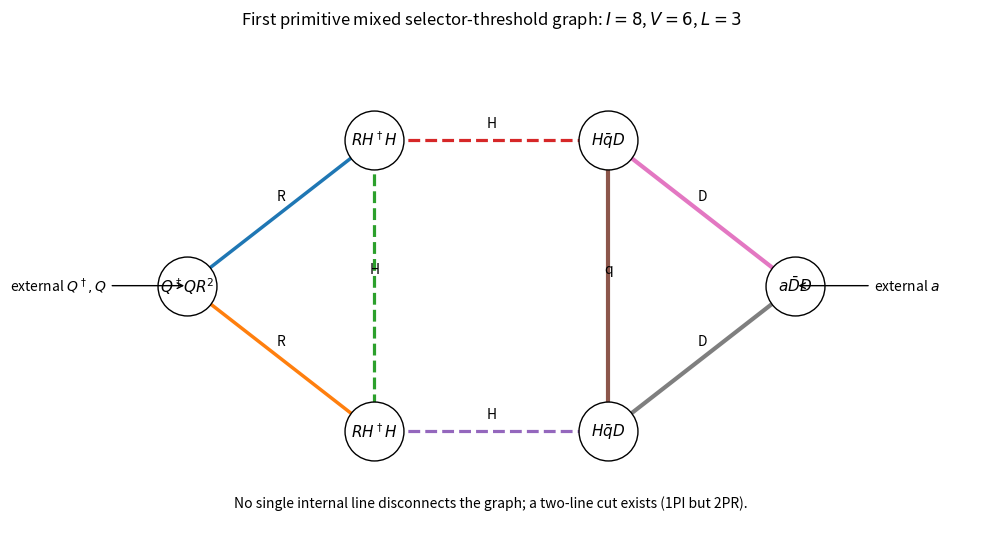

Write Python code to recreate this figure. (Note: this script raises an exception after producing the figure.)
#!/usr/bin/env python3
"""
Selector-threshold higher-loop and nonequilibrium audit, v1.1.

This script performs five independent checks:
  1. graph-theoretic loop counting and one-particle irreducibility of the
     first mixed selector-reheaton-threshold topology;
  2. exact Z6 Fourier-charge identities showing that lower harmonics must
     carry a transient selector or state charge;
  3. a naive-dimensional-analysis estimate of the first mixed three-loop
     operator on the v0.8/v0.9 benchmark;
  4. exact two-time Gaussian Kadanoff-Baym evolution of a non-Markovian
     field-plus-bath surrogate, with symplectic verification;
  5. preheating, smooth-quench UV-tail, fermionic-cascade, and discrete-gauge
     anomaly diagnostics.

The numerical KB benchmark is an exact solution of a quadratic surrogate.
It tests causal two-time propagation, memory, selector restoration, and
replica leakage. It is not a full nonlinear non-Abelian 3+1-dimensional 2PI
production simulation; the full field-theory equations are given in the
accompanying paper.
"""
from __future__ import annotations

import csv
import json
import math
from pathlib import Path
from typing import Dict, Iterable, Tuple

import matplotlib.pyplot as plt
import networkx as nx
import numpy as np
from scipy.linalg import eigvalsh

OUT = Path('/mnt/data')
PI = math.pi


def loop_number(graph: nx.MultiGraph) -> int:
    """Cyclomatic loop number L = I - V + C for an internal multigraph."""
    return graph.number_of_edges() - graph.number_of_nodes() + nx.number_connected_components(graph)


def topology_audit() -> Dict[str, object]:
    """Construct the minimal primitive three-loop graph and dangerous shortcuts."""
    # Primitive graph using only Q^2 R^2, R H^dagger H, H q D Yukawa, and a D D.
    # Vertices: selector VQ, two reheaton-Higgs vertices VR1/VR2, two Yukawa
    # vertices VY1/VY2, and the external-a mass insertion Va.
    g3 = nx.MultiGraph()
    g3.add_nodes_from(['VQ', 'VR1', 'VR2', 'VY1', 'VY2', 'Va'])
    edges3 = [
        ('VQ', 'VR1', 'R'), ('VQ', 'VR2', 'R'),
        ('VR1', 'VR2', 'H'),
        ('VR1', 'VY1', 'H'), ('VR2', 'VY2', 'H'),
        ('VY1', 'VY2', 'q'),
        ('VY1', 'Va', 'D'), ('Va', 'VY2', 'D'),
    ]
    for u, v, field in edges3:
        g3.add_edge(u, v, field=field)

    # Dangerous direct R Dbar D portal: Q^2 R^2 plus two R Dbar D vertices.
    g2 = nx.MultiGraph()
    g2.add_nodes_from(['VQ', 'VD1', 'VD2', 'Va'])
    for u, v, field in [
        ('VQ', 'VD1', 'R'), ('VQ', 'VD2', 'R'),
        ('VD1', 'VD2', 'D'), ('VD1', 'Va', 'D'), ('Va', 'VD2', 'D'),
    ]:
        g2.add_edge(u, v, field=field)

    # Dangerous Q^2 H^dagger H shortcut: one selector-Higgs vertex, two Yukawas.
    g2_qh = nx.MultiGraph()
    g2_qh.add_nodes_from(['VQH', 'VY1', 'VY2', 'Va'])
    for u, v, field in [
        ('VQH', 'VY1', 'H'), ('VQH', 'VY2', 'H'),
        ('VY1', 'VY2', 'q'), ('VY1', 'Va', 'D'), ('Va', 'VY2', 'D'),
    ]:
        g2_qh.add_edge(u, v, field=field)

    def summarize(g: nx.MultiGraph) -> Dict[str, object]:
        simple = nx.Graph(g)
        bridges = list(nx.bridges(simple))
        return {
            'vertices': g.number_of_nodes(),
            'internal_lines': g.number_of_edges(),
            'loop_order': loop_number(g),
            'connected': nx.is_connected(simple),
            'one_particle_irreducible': len(bridges) == 0,
            'bridges': [list(x) for x in bridges],
            'edge_connectivity': nx.edge_connectivity(simple),
        }

    result = {
        'primitive_allowed_graph': summarize(g3),
        'forbidden_direct_R_DD_graph': summarize(g2),
        'forbidden_direct_QQ_HH_graph': summarize(g2_qh),
        'conclusion': (
            'The first primitive allowed connected 1PI graph is three-loop. '
            'A direct R Dbar D or Q^2 H^dagger H portal lowers the topological '
            'order to two and must be absent as a hard UV interaction; loop-induced '
            'versions count toward the same three-loop microscopic order.'
        ),
    }

    # Topology figure.
    pos = {
        'VQ': (-2.6, 0.0), 'VR1': (-1.0, 1.15), 'VR2': (-1.0, -1.15),
        'VY1': (1.0, 1.15), 'VY2': (1.0, -1.15), 'Va': (2.6, 0.0),
    }
    fig, ax = plt.subplots(figsize=(10, 5.6))
    field_styles = {
        'R': dict(linestyle='-', linewidth=2.5),
        'H': dict(linestyle='--', linewidth=2.3),
        'q': dict(linestyle='-', linewidth=3.0),
        'D': dict(linestyle='-', linewidth=3.0),
    }
    for u, v, data in g3.edges(data=True):
        style = field_styles[data['field']]
        ax.plot([pos[u][0], pos[v][0]], [pos[u][1], pos[v][1]], **style)
        xm, ym = (pos[u][0]+pos[v][0])/2, (pos[u][1]+pos[v][1])/2
        ax.text(xm, ym+0.08, data['field'], fontsize=10, ha='center', va='bottom')
    labels = {
        'VQ': r'$Q^\dagger Q R^2$', 'VR1': r'$R H^\dagger H$',
        'VR2': r'$R H^\dagger H$', 'VY1': r'$H\bar q D$',
        'VY2': r'$H\bar q D$', 'Va': r'$a\bar D D$',
    }
    nx.draw_networkx_nodes(g3, pos, node_size=1800, node_color='white', edgecolors='black', ax=ax)
    nx.draw_networkx_labels(g3, pos, labels=labels, font_size=11, ax=ax)
    ax.annotate(r'external $Q^\dagger,Q$', xy=pos['VQ'], xytext=(-3.7, 0),
                arrowprops=dict(arrowstyle='->'), ha='center', va='center')
    ax.annotate(r'external $a$', xy=pos['Va'], xytext=(3.55, 0),
                arrowprops=dict(arrowstyle='->'), ha='center', va='center')
    ax.set_title(r'First primitive mixed selector-threshold graph: $I=8$, $V=6$, $L=3$')
    ax.text(0, -1.75, 'No single internal line disconnects the graph; a two-line cut exists (1PI but 2PR).',
            ha='center', fontsize=10)
    ax.set_xlim(-4.1, 4.1); ax.set_ylim(-2.0, 2.0); ax.axis('off')
    fig.tight_layout()
    fig.savefig(OUT/'mixed_selector_threshold_topology_v1_1.png', dpi=200)
    plt.close(fig)
    return result


def z6_charge_audit(samples: int = 500, seed: int = 23) -> Dict[str, float]:
    """Verify the Fourier-charge projector for arbitrary selector backgrounds."""
    rng = np.random.default_rng(seed)
    N = 6
    omega = np.exp(2j*PI/N)
    max_identity = 0.0
    max_symmetric = 0.0
    max_onehot = 0.0
    for _ in range(samples):
        q2 = rng.random(N)
        w = np.sum(q2) - q2  # w_k = sum_{j != k} |Q_j|^2
        for p in range(1, N):
            lhs = np.sum(w * omega**(p*np.arange(N)))
            rhs = -np.sum(q2 * omega**(p*np.arange(N)))
            max_identity = max(max_identity, abs(lhs-rhs))
        qsym = np.full(N, rng.random())
        wsym = np.sum(qsym)-qsym
        for p in range(1, N):
            max_symmetric = max(max_symmetric, abs(np.sum(wsym*omega**(p*np.arange(N)))))
        one = np.zeros(N); j = int(rng.integers(0, N)); one[j] = 1.0
        wone = np.sum(one)-one
        for p in range(1, N):
            max_onehot = max(max_onehot, abs(np.sum(wone*omega**(p*np.arange(N))) + omega**(p*j)))
    return {
        'max_general_identity_residual': float(max_identity),
        'max_symmetric_lower_harmonic': float(max_symmetric),
        'max_onehot_residual': float(max_onehot),
    }


def three_loop_nda() -> Dict[str, float]:
    """NDA estimate for epsilon C3 Re(e^{ix} Q_1) on the benchmark."""
    Nc = 3.0
    lam_QR = 0.50
    y_D = 0.30
    mu_H = 1.8848e4       # GeV
    M = 1.002e6           # GeV
    m_R = 1.0e9           # GeV
    eps = 2.70e-13
    vQ = 1.0e10           # GeV
    thermal_focusing = 1.4053e15  # GeV^4, inherited from v1.0 benchmark
    loop_function = 1.0
    C3 = (Nc*lam_QR*y_D*y_D/(16*PI*PI)**3) * (mu_H*mu_H*M*M/(m_R*m_R)) * loop_function
    V = eps*C3*vQ*vQ
    return {
        'C3_GeV2_for_unit_loop_function': C3,
        'transient_onehot_amplitude_GeV4': V,
        'ratio_to_thermal_focusing': V/thermal_focusing,
        'selector_Q2_decay_factor_after_5_Gamma_inverse': math.exp(-5.0),
        'amplitude_after_5_Gamma_inverse_GeV4': V*math.exp(-5.0),
    }


def _smoothstep(t: float, center: float, width: float) -> float:
    return 0.5*(1.0+math.tanh((t-center)/width))


def gaussian_kb_benchmark() -> Tuple[Dict[str, float], Dict[str, np.ndarray]]:
    """
    Exact Gaussian, non-Markovian two-time evolution.

    A finite bath is retained explicitly. Integrating it out yields a causal memory
    kernel, so this is an exact Kadanoff-Baym solution for a quadratic surrogate.
    The field-theory report separately gives the nonlinear 2PI equations.
    """
    names = ['Q', 'R0', 'R1', 'H0', 'H5', 'P0', 'P5']
    nbq, nb0, nb5 = 3, 5, 5
    names += [f'BQ{j}' for j in range(nbq)]
    names += [f'B0{j}' for j in range(nb0)]
    names += [f'B5{j}' for j in range(nb5)]
    idx = {n:i for i,n in enumerate(names)}
    n = len(names)

    masses = np.zeros(n)
    base = {'Q':2.4, 'R0':1.0, 'R1':1.0, 'H0':0.72, 'H5':0.72, 'P0':1.15, 'P5':1.15}
    for key, val in base.items(): masses[idx[key]] = val
    for j, w in enumerate(np.linspace(0.8, 4.2, nbq)): masses[idx[f'BQ{j}']] = w
    for j, w in enumerate(np.linspace(0.30, 2.3, nb0)): masses[idx[f'B0{j}']] = w
    for j, w in enumerate(np.linspace(0.30, 2.3, nb5)): masses[idx[f'B5{j}']] = w

    k_values = np.linspace(0.0, 3.0, 10)
    dt = 0.04
    tmax = 72.0
    times = np.arange(0.0, tmax+0.5*dt, dt)
    store_stride = 6
    store_idx = np.arange(0, len(times), store_stride)
    stored_times = times[store_idx]
    nk = len(k_values)
    dim = 2*n

    def common_K(t: float) -> np.ndarray:
        K = np.zeros((n,n))
        # Smooth selector restoration: the unselected R1 mode falls from mass 4 to 1.
        sQ = _smoothstep(t, 6.0, 1.2)
        mR1 = 4.0*(1.0-sQ) + 1.0*sQ
        local_masses = masses.copy(); local_masses[idx['R1']] = mR1
        np.fill_diagonal(K, local_masses*local_masses)
        on = _smoothstep(t, 1.0, 0.45)

        def couple(a: str, b: str, c: float) -> None:
            ia, ib = idx[a], idx[b]
            K[ia,ib] += c; K[ib,ia] += c

        couple('R0','H0', on*0.30)
        couple('R0','H5', on*0.30/16.0)
        couple('R0','R1', on*2.0e-5)  # tiny leakage diagnostic
        couple('H0','P0', on*0.12)
        couple('H5','P5', on*0.12)

        # Ohmic-like finite baths with local counterterms.
        for h, prefix, nb, gamma in [('Q','BQ',nbq,0.22), ('H0','B0',nb0,0.12), ('H5','B5',nb5,0.12)]:
            ct = 0.0
            ws = np.array([masses[idx[f'{prefix}{j}']] for j in range(nb)])
            dw = float(np.mean(np.diff(ws))) if nb > 1 else 1.0
            for j, w in enumerate(ws):
                c = on*0.72*math.sqrt(2.0*gamma/PI*w*w*dw)
                couple(h, f'{prefix}{j}', c)
                ct += c*c/(w*w)
            K[idx[h],idx[h]] += ct
        return K

    # Positivity check over the entire gate history at k=0.
    min_K_eigenvalue = min(float(eigvalsh(common_K(float(t)))[0]) for t in np.linspace(0,tmax,181))
    if min_K_eigenvalue <= 0:
        raise RuntimeError(f'Gaussian benchmark became tachyonic: {min_K_eigenvalue}')

    # Fundamental symplectic matrices for all momentum modes, vectorized over k.
    U = np.broadcast_to(np.eye(dim), (nk,dim,dim)).copy()
    saved = np.empty((len(store_idx),nk,dim,dim))
    saved[0] = U
    srow = 1

    def K_batch(t: float) -> np.ndarray:
        K0 = common_K(t)
        return K0[None,:,:] + (k_values*k_values)[:,None,None]*np.eye(n)[None,:,:]

    K_now = K_batch(times[0])
    for it, t in enumerate(times[:-1]):
        Qblk = U[:,:n,:]
        Pblk = U[:,n:,:]
        Pblk -= 0.5*dt*np.einsum('kij,kjl->kil', K_now, Qblk, optimize=True)
        Qblk += dt*Pblk
        K_next = K_batch(float(t+dt))
        Pblk -= 0.5*dt*np.einsum('kij,kjl->kil', K_next, Qblk, optimize=True)
        K_now = K_next
        if (it+1) % store_stride == 0:
            saved[srow] = U
            srow += 1
    saved = saved[:srow]
    stored_times = stored_times[:srow]

    # Symplectic accuracy.
    Omega = np.zeros((dim,dim)); Omega[:n,n:] = np.eye(n); Omega[n:,:n] = -np.eye(n)
    symplectic_error = float(np.max(np.abs(U[0]@Omega@U[0].T-Omega)))

    # Initial covariance and an exact excess covariance above vacuum.
    K_initial = K_batch(0.0)
    V_vac = np.empty((nk,dim,dim))
    V_ex_R = np.zeros_like(V_vac)
    V_ex_Q = np.zeros_like(V_vac)
    nR, nQ = 35.0, 10.0
    for ik in range(nk):
        w0 = np.sqrt(np.diag(K_initial[ik]))
        V = np.zeros((dim,dim))
        V[np.arange(n),np.arange(n)] = 0.5/w0
        V[n+np.arange(n),n+np.arange(n)] = 0.5*w0
        V_vac[ik] = V
        for field, occ, target in [('R0',nR,V_ex_R),('Q',nQ,V_ex_Q)]:
            i = idx[field]
            target[ik,i,i] = occ/w0[i]
            target[ik,n+i,n+i] = occ*w0[i]

    fields = ['Q','R0','R1','H0','H5','P0','P5']
    occ_full = {f:np.zeros((srow,nk)) for f in fields}
    occ_ex_R = {f:np.zeros((srow,nk)) for f in fields}
    occ_ex_Q = {f:np.zeros((srow,nk)) for f in fields}

    for jt, t in enumerate(stored_times):
        Kt = K_batch(float(t))
        for ik in range(nk):
            S = saved[jt,ik]
            Vfull = S@(V_vac[ik]+V_ex_R[ik]+V_ex_Q[ik])@S.T
            VR = S@V_ex_R[ik]@S.T
            VQ = S@V_ex_Q[ik]@S.T
            for f in fields:
                i = idx[f]
                wf = math.sqrt(max(Kt[ik,i,i],1e-14))
                occ_full[f][jt,ik] = max(0.5*(wf*Vfull[i,i]+Vfull[n+i,n+i]/wf)-0.5,0.0)
                occ_ex_R[f][jt,ik] = 0.5*(wf*VR[i,i]+VR[n+i,n+i]/wf)
                occ_ex_Q[f][jt,ik] = 0.5*(wf*VQ[i,i]+VQ[n+i,n+i]/wf)

    def radial_energy(occ: np.ndarray, mass: float) -> np.ndarray:
        w = np.sqrt(k_values*k_values+mass*mass)
        return np.trapezoid(k_values[None,:]**2*w[None,:]*occ, k_values, axis=1)

    energy_R = {f: radial_energy(occ_ex_R[f], base.get(f,masses[idx[f]])) for f in fields}
    energy_Q = {f: radial_energy(occ_ex_Q[f], base.get(f,masses[idx[f]])) for f in fields}

    # Two-time propagators for the representative momentum shell.
    ik_rep = int(np.argmin(np.abs(k_values-1.0)))
    Srep = saved[:,ik_rep]
    Vrep = V_vac[ik_rep]+V_ex_R[ik_rep]+V_ex_Q[ik_rep]
    Fmat: Dict[str,np.ndarray] = {}
    rhomat: Dict[str,np.ndarray] = {}
    for f in ['Q','R0','H0','H5','P0','R1']:
        i = idx[f]
        rows = Srep[:,i,:]
        F = rows@Vrep@rows.T
        rho = rows@Omega@rows.T
        norm = np.sqrt(np.maximum(np.outer(np.diag(F),np.diag(F)),1e-30))
        Fmat[f] = F/norm
        rhomat[f] = rho

    # Diagnostics use excess energy transferred from the initially populated R0.
    late_slice = slice(max(0,srow-20),srow)
    E0 = float(np.mean(energy_R['H0'][late_slice]))
    E5 = float(np.mean(energy_R['H5'][late_slice]))
    E1 = float(np.mean(np.abs(energy_R['R1'][late_slice])))
    ratio = E5/max(E0,1e-30)
    Tratio = ratio**0.25
    leak = E1/max(E0,1e-30)
    q_supp = float(np.mean(energy_Q['Q'][late_slice])/max(energy_Q['Q'][0],1e-30))
    r_remain = float(np.mean(energy_R['R0'][late_slice])/max(energy_R['R0'][0],1e-30))

    # Figures.
    fig, ax = plt.subplots(figsize=(9.5,5.4))
    for f in ['R0','H0','H5','P0','P5','R1']:
        ax.plot(stored_times, np.maximum(np.abs(energy_R[f]),1e-15), label=f)
    ax.set_yscale('log'); ax.set_xlabel(r'$m_R t$'); ax.set_ylabel('excess energy proxy')
    ax.set_title('Exact two-time Gaussian KB surrogate: reheaton transfer and replica leakage')
    ax.legend(ncol=3); ax.grid(alpha=.25); fig.tight_layout()
    fig.savefig(OUT/'kb_energy_flow_v1_1.png',dpi=190); plt.close(fig)

    fig, axes = plt.subplots(2,3,figsize=(13,7.5),constrained_layout=True)
    for ax, f in zip(axes.ravel(), ['Q','R0','H0','H5','P0','R1']):
        im=ax.imshow(Fmat[f],origin='lower',extent=[stored_times[0],stored_times[-1],stored_times[0],stored_times[-1]],
                     aspect='auto',vmin=-1,vmax=1,cmap='coolwarm')
        ax.set_title(rf'{f}: $F(t,t^\prime)$')
        ax.set_xlabel(r'$t^\prime$'); ax.set_ylabel(r'$t$')
    fig.colorbar(im,ax=axes.ravel().tolist(),shrink=.82,label='normalized statistical propagator')
    fig.savefig(OUT/'kb_two_time_propagators_v1_1.png',dpi=190); plt.close(fig)

    fig, axes = plt.subplots(1,2,figsize=(11.5,4.5),constrained_layout=True)
    axes[0].plot(stored_times, np.maximum(energy_Q['Q'],1e-16), label='selector fluctuation excess')
    axes[0].set_yscale('log'); axes[0].set_xlabel(r'$m_R t$'); axes[0].set_ylabel('energy proxy')
    axes[0].set_title('Selector dephasing into its finite bath'); axes[0].grid(alpha=.25)
    axes[1].plot(stored_times, np.maximum(np.abs(energy_R['R1']),1e-18), label='unselected replica')
    axes[1].plot(stored_times, np.maximum(energy_R['H0'],1e-18), label='selected bath channel')
    axes[1].set_yscale('log'); axes[1].set_xlabel(r'$m_R t$'); axes[1].set_ylabel('excess energy proxy')
    axes[1].set_title('Smooth selector restoration does not populate closed replicas')
    axes[1].legend(); axes[1].grid(alpha=.25)
    fig.savefig(OUT/'kb_selector_memory_v1_1.png',dpi=190); plt.close(fig)

    metadata = {
        'coordinates': n,
        'momentum_modes': nk,
        'time_steps': len(times),
        'stored_time_slices': srow,
        'dt_in_mR_inverse': dt,
        'tmax_in_mR_inverse': tmax,
        'minimum_K_eigenvalue': min_K_eigenvalue,
        'symplectic_max_error': symplectic_error,
        'late_H5_to_H0_excess_energy_ratio': ratio,
        'late_effective_T5_to_T0': Tratio,
        'late_R1_to_H0_leakage_ratio': leak,
        'selector_energy_remaining_fraction': q_supp,
        'reheaton_energy_remaining_fraction': r_remain,
        'numerical_scope': 'exact Gaussian non-Markovian surrogate; not full nonlinear gauge-plasma 2PI',
    }
    arrays = {
        'stored_times':stored_times, 'k_values':k_values,
        **{f'E_R_{k}':v for k,v in energy_R.items()},
        **{f'E_Q_{k}':v for k,v in energy_Q.items()},
    }
    return metadata, arrays


def _log_sinh(x: np.ndarray) -> np.ndarray:
    x = np.asarray(x)
    out = np.empty_like(x)
    large = x > 20
    out[large] = x[large]-math.log(2.0)+np.log1p(-np.exp(-2*x[large]))
    out[~large] = np.log(np.sinh(x[~large]))
    return out


def preheating_and_uv_audit() -> Dict[str, object]:
    m_phi = 1.0e10
    m_R0 = 1.0e9
    m_Rh = 7.14e9
    Gamma_phi = 100.0
    beta = math.sqrt(1.0-4*m_R0*m_R0/(m_phi*m_phi))
    g = math.sqrt(32*PI*m_phi*Gamma_phi/beta)
    Mpl = 2.435e18
    H_end = 1.0e8
    Phi_end = math.sqrt(6.0)*Mpl*H_end/m_phi
    Phi_decay = math.sqrt(6.0)*Mpl*Gamma_phi/m_phi
    Phi_tach_0 = m_R0*m_R0/g
    Phi_tach_h = m_Rh*m_Rh/g
    q_end = g*Phi_end/(m_phi*m_phi)
    q_decay = g*Phi_decay/(m_phi*m_phi)

    # Smooth versus sudden selector quench.
    k = np.geomspace(1e-2,1e3,1800)
    mi, mf, tau = 4.0, 1.0, 1.0
    wi, wf = np.sqrt(k*k+mi*mi), np.sqrt(k*k+mf*mf)
    sudden = (wi-wf)**2/(4*wi*wf)
    log_smooth = 2*_log_sinh(0.5*PI*tau*np.abs(wi-wf))-_log_sinh(PI*tau*wi)-_log_sinh(PI*tau*wf)
    smooth = np.exp(np.clip(log_smooth,-745,700))
    mask = k>50
    sudden_power = float(np.polyfit(np.log(k[mask]),np.log(sudden[mask]),1)[0])
    integrand_s = k*k*wf*sudden/(2*PI*PI)
    integrand_m = k*k*wf*smooth/(2*PI*PI)
    cum_s=np.zeros_like(k); cum_m=np.zeros_like(k)
    cum_s[1:]=np.cumsum(0.5*(integrand_s[1:]+integrand_s[:-1])*np.diff(k))
    cum_m[1:]=np.cumsum(0.5*(integrand_m[1:]+integrand_m[:-1])*np.diff(k))

    # Fermionic parent repair.
    mN0 = 3.0e9
    mNh = 5.0e13
    betaN = (1.0-4*mN0*mN0/(m_phi*m_phi))**1.5
    yphi = math.sqrt(8*PI*Gamma_phi/(m_phi*betaN))
    kstar2 = yphi*m_phi*Mpl
    hidden_exponent = PI*mNh*mNh/kstar2
    hidden_suppression = math.exp(-min(hidden_exponent,745.0))
    kf = np.geomspace(1e7,2e14,1000)
    n_vis = np.exp(-PI*(kf*kf+mN0*mN0)/kstar2)
    n_hid = np.exp(np.clip(-PI*(kf*kf+mNh*mNh)/kstar2,-745,0))

    fig, axes = plt.subplots(1,2,figsize=(11.8,4.6),constrained_layout=True)
    axes[0].loglog(k,sudden,label='instantaneous mass step')
    axes[0].loglog(k,np.maximum(smooth,1e-300),label='smooth tanh restoration')
    axes[0].set_xlabel(r'$k/m_R$'); axes[0].set_ylabel(r'$n_k$')
    axes[0].set_title('Initial-state UV tail'); axes[0].legend(); axes[0].grid(alpha=.25)
    axes[1].semilogx(k,cum_s,label='sudden')
    axes[1].semilogx(k,cum_m,label='smooth')
    axes[1].set_xlabel(r'UV cutoff $K/m_R$'); axes[1].set_ylabel('excitation energy density')
    axes[1].set_title('Sudden quench logs; smooth quench saturates'); axes[1].legend(); axes[1].grid(alpha=.25)
    fig.savefig(OUT/'selector_quench_uv_tail_v1_1.png',dpi=190); plt.close(fig)

    phi = np.geomspace(1e8,1e18,1000)
    q = g*phi/m_phi**2
    fig, axes = plt.subplots(1,2,figsize=(12,4.6),constrained_layout=True)
    axes[0].loglog(phi,q)
    axes[0].axvline(Phi_tach_0,linestyle='--',label=r'$R_0$ tachyonic threshold')
    axes[0].axvline(Phi_tach_h,linestyle=':',label='hidden-replica threshold')
    axes[0].axvline(Phi_end,linestyle='-.',label='illustrative post-inflation amplitude')
    axes[0].set_xlabel(r'inflaton amplitude $\Phi$ [GeV]'); axes[0].set_ylabel(r'$g_{\phi R}\Phi/m_\phi^2$')
    axes[0].set_title('Direct scalar portal is generically in the preheating regime')
    axes[0].legend(fontsize=8); axes[0].grid(alpha=.25)
    axes[1].loglog(kf,n_vis,label='selected fermionic parent')
    axes[1].loglog(kf,np.maximum(n_hid,1e-320),label='selector-heavy replicas')
    axes[1].set_xlabel(r'physical momentum $k$ [GeV]'); axes[1].set_ylabel(r'Landau-Zener $n_k$')
    axes[1].set_title('Fermionic cascade: Pauli-limited and exponentially sequestered')
    axes[1].legend(); axes[1].grid(alpha=.25)
    fig.savefig(OUT/'preheating_portal_risk_v1_1.png',dpi=190); plt.close(fig)

    return {
        'direct_scalar_portal': {
            'g_phiR_GeV':g,
            'Phi_tach_selected_GeV':Phi_tach_0,
            'Phi_tach_hidden_GeV':Phi_tach_h,
            'Phi_end_estimate_GeV':Phi_end,
            'Phi_at_H_equals_Gamma_GeV':Phi_decay,
            'q_end':q_end,
            'q_at_H_equals_Gamma':q_decay,
            'verdict':'fails generically unless the portal turns on late or the coherent amplitude is bounded below the hidden tachyonic threshold',
        },
        'selector_quench': {
            'sudden_high_k_power':sudden_power,
            'sudden_energy_at_K1000':float(cum_s[-1]),
            'smooth_energy_at_K1000':float(cum_m[-1]),
            'physical_mR_tauQ':1.0e9,
            'verdict':'smooth selector decay is UV soft; an abrupt matching step creates the artificial k^-4 boundary tail',
        },
        'fermionic_parent_repair': {
            'mN_selected_GeV':mN0,
            'mN_hidden_GeV':mNh,
            'y_phi':yphi,
            'kstar_GeV':math.sqrt(kstar2),
            'hidden_Landau_Zener_exponent':hidden_exponent,
            'hidden_occupation_suppression':hidden_suppression,
            'verdict':'passes at linear production level; full backreaction and cascade Boltzmann/KB evolution remain to be simulated',
        }
    }


def discrete_gauge_and_quiver() -> Dict[str, object]:
    # Fourier-basis charge sums for one complete six-state orbit.
    q = np.arange(6,dtype=int)
    mod = 3  # standard even-N linear conditions are modulo N/2
    sums = {
        'sum_q_mod_3':int(np.sum(q)%mod),
        'sum_q3_mod_3':int(np.sum(q**3)%mod),
        'mixed_SU3_squared_sum_in_2T_units_mod_3':int(np.sum(q)%mod),
    }

    # Schematic 6-cell, 3-links-per-cell circular moose.
    cells, links_per_cell = 6, 3
    total = cells*links_per_cell
    angles = np.linspace(0,2*PI,total,endpoint=False)
    xy = np.c_[np.cos(angles),np.sin(angles)]
    fig, ax = plt.subplots(figsize=(7.7,7.7))
    for j in range(total):
        a,b = xy[j],xy[(j+1)%total]
        ax.plot([a[0],b[0]],[a[1],b[1]],linewidth=1.8)
        ax.scatter(a[0],a[1],s=55,zorder=3)
    for k in range(cells):
        j=k*links_per_cell
        ang=angles[j+1]
        ax.text(1.18*np.cos(ang),1.18*np.sin(ang),rf'$G_{{\rm SM,{k}}},\ \Psi_{k}$',ha='center',va='center',fontsize=10)
        ax.plot([0.92*np.cos(ang),1.08*np.cos(ang)],[0.92*np.sin(ang),1.08*np.sin(ang)],linewidth=2.0)
    ax.text(0,0.12,r'$\mathcal{W}=\prod_{j=0}^{17}\Sigma_j$',ha='center',fontsize=15)
    ax.text(0,-0.10,r'$a/f_a=\mathrm{arg}\,\mathcal{W}$',ha='center',fontsize=14)
    ax.text(0,-0.32,r'$g:\ k\mapsto k+1,\ \mathcal{W}\mapsto\omega^{-1}\mathcal{W}$',ha='center',fontsize=10)
    ax.set_title(r'Deconstructed Wilson-line completion: $[U(1)^{18}]\rtimes Z_6$')
    ax.set_aspect('equal'); ax.set_xlim(-1.35,1.35); ax.set_ylim(-1.35,1.35); ax.axis('off')
    fig.tight_layout(); fig.savefig(OUT/'wilson_line_z6_completion_v1_1.png',dpi=200); plt.close(fig)

    return {
        'cells':cells,
        'links_per_cell':links_per_cell,
        'first_local_winding_operator_dimension':total,
        'four_dimensional_power_counting':'renormalizable moose before heavy messengers are integrated out',
        'perturbative_discrete_anomaly_checks':sums,
        'vectorlike_parent_sectors':'cancel ordinary continuous gauge anomalies orbit by orbit',
        'global_Dai_Freed_or_cobordism_anomaly':'not evaluated; mandatory UV acceptance test',
    }


def write_claim_matrix(results: Dict[str,object]) -> None:
    rows = [
        ('First mixed primitive 1PI topology','PASS','Three loops: I=8, V=6; no bridge, edge connectivity two.'),
        ('Absence of lower hard portals','CONDITIONAL','Direct R Dbar D and Q^2 H^dagger H interactions must be absent as tree-level UV spurions.'),
        ('Transient selector-charge theorem','PASS','Every p<6 harmonic carries Q_p or a state-density Fourier charge and vanishes with it.'),
        ('Three-loop mixed coefficient','PASS as NDA','Finite and tiny on benchmark; exact three-loop integral not evaluated.'),
        ('Formal nonlinear 2PI/KB equations','PASS','Derived in technical paper for R,H,D,q,g and selector background.'),
        ('Complete numerical two-time propagation','PARTIAL PASS','Exact non-Markovian Gaussian surrogate passes; full nonlinear non-Abelian 3+1D run remains HPC work.'),
        ('Smooth selector restoration UV quality','PASS','Exponential high-k tail; no large initial-surface counterterms from the physical smooth decay.'),
        ('Original direct scalar inflaton portal','FAIL GENERICALLY','Tachyonic/resonant production occurs at early coherent amplitudes despite late kinematic closure.'),
        ('Fermionic parent cascade repair','PASS at linear level','Pauli-limited selected production; heavy replicas exponentially suppressed.'),
        ('Wilson-line continuous-shift protection','PASS as construction skeleton','Local phase breaking first requires a full 18-link winding operator for L=3.'),
        ('Gauged Z6/domain-wall removal','CONDITIONAL PASS','Perturbative anomaly sums cancel for complete vectorlike orbits; global anomaly analysis remains open.'),
    ]
    with open(OUT/'selector_threshold_kb_acceptance_matrix_v1_1.csv','w',newline='') as f:
        w=csv.writer(f); w.writerow(['claim','verdict','basis']); w.writerows(rows)


def main() -> None:
    results: Dict[str,object] = {}
    results['topology'] = topology_audit()
    results['z6_charge'] = z6_charge_audit()
    results['three_loop_NDA'] = three_loop_nda()
    kbmeta, kbarrays = gaussian_kb_benchmark()
    results['gaussian_KB'] = kbmeta
    np.savez_compressed(OUT/'selector_threshold_kb_arrays_v1_1.npz',**kbarrays)
    results['preheating_and_UV'] = preheating_and_uv_audit()
    results['discrete_gauge_completion'] = discrete_gauge_and_quiver()
    results['scope'] = {
        'full_symbolic_field_theory_equations_in_report':True,
        'exact_three_loop_master_integral_evaluated':False,
        'full_nonlinear_nonabelian_3plus1D_KB_numerics':False,
        'exact_gaussian_two_time_surrogate':True,
        'preheating_linear_and_UV_tail_tests':True,
    }
    write_claim_matrix(results)
    with open(OUT/'selector_threshold_kb_results_v1_1.json','w') as f:
        json.dump(results,f,indent=2)

    # Compact benchmark CSV.
    rows = [
        ('first_mixed_loop_order',results['topology']['primitive_allowed_graph']['loop_order'],'loops'),
        ('three_loop_transient_amplitude',results['three_loop_NDA']['transient_onehot_amplitude_GeV4'],'GeV^4'),
        ('KB_symplectic_error',kbmeta['symplectic_max_error'],'dimensionless'),
        ('KB_T5_over_T0',kbmeta['late_effective_T5_to_T0'],'dimensionless'),
        ('KB_replica_leakage',kbmeta['late_R1_to_H0_leakage_ratio'],'dimensionless'),
        ('direct_portal_q_end',results['preheating_and_UV']['direct_scalar_portal']['q_end'],'dimensionless'),
        ('hidden_fermion_suppression_exponent',results['preheating_and_UV']['fermionic_parent_repair']['hidden_Landau_Zener_exponent'],'dimensionless'),
        ('first_winding_operator_dimension',results['discrete_gauge_completion']['first_local_winding_operator_dimension'],'operator dimension'),
    ]
    with open(OUT/'selector_threshold_kb_benchmark_v1_1.csv','w',newline='') as f:
        w=csv.writer(f); w.writerow(['quantity','value','unit']); w.writerows(rows)
    print(json.dumps(results,indent=2))


if __name__ == '__main__':
    main()
